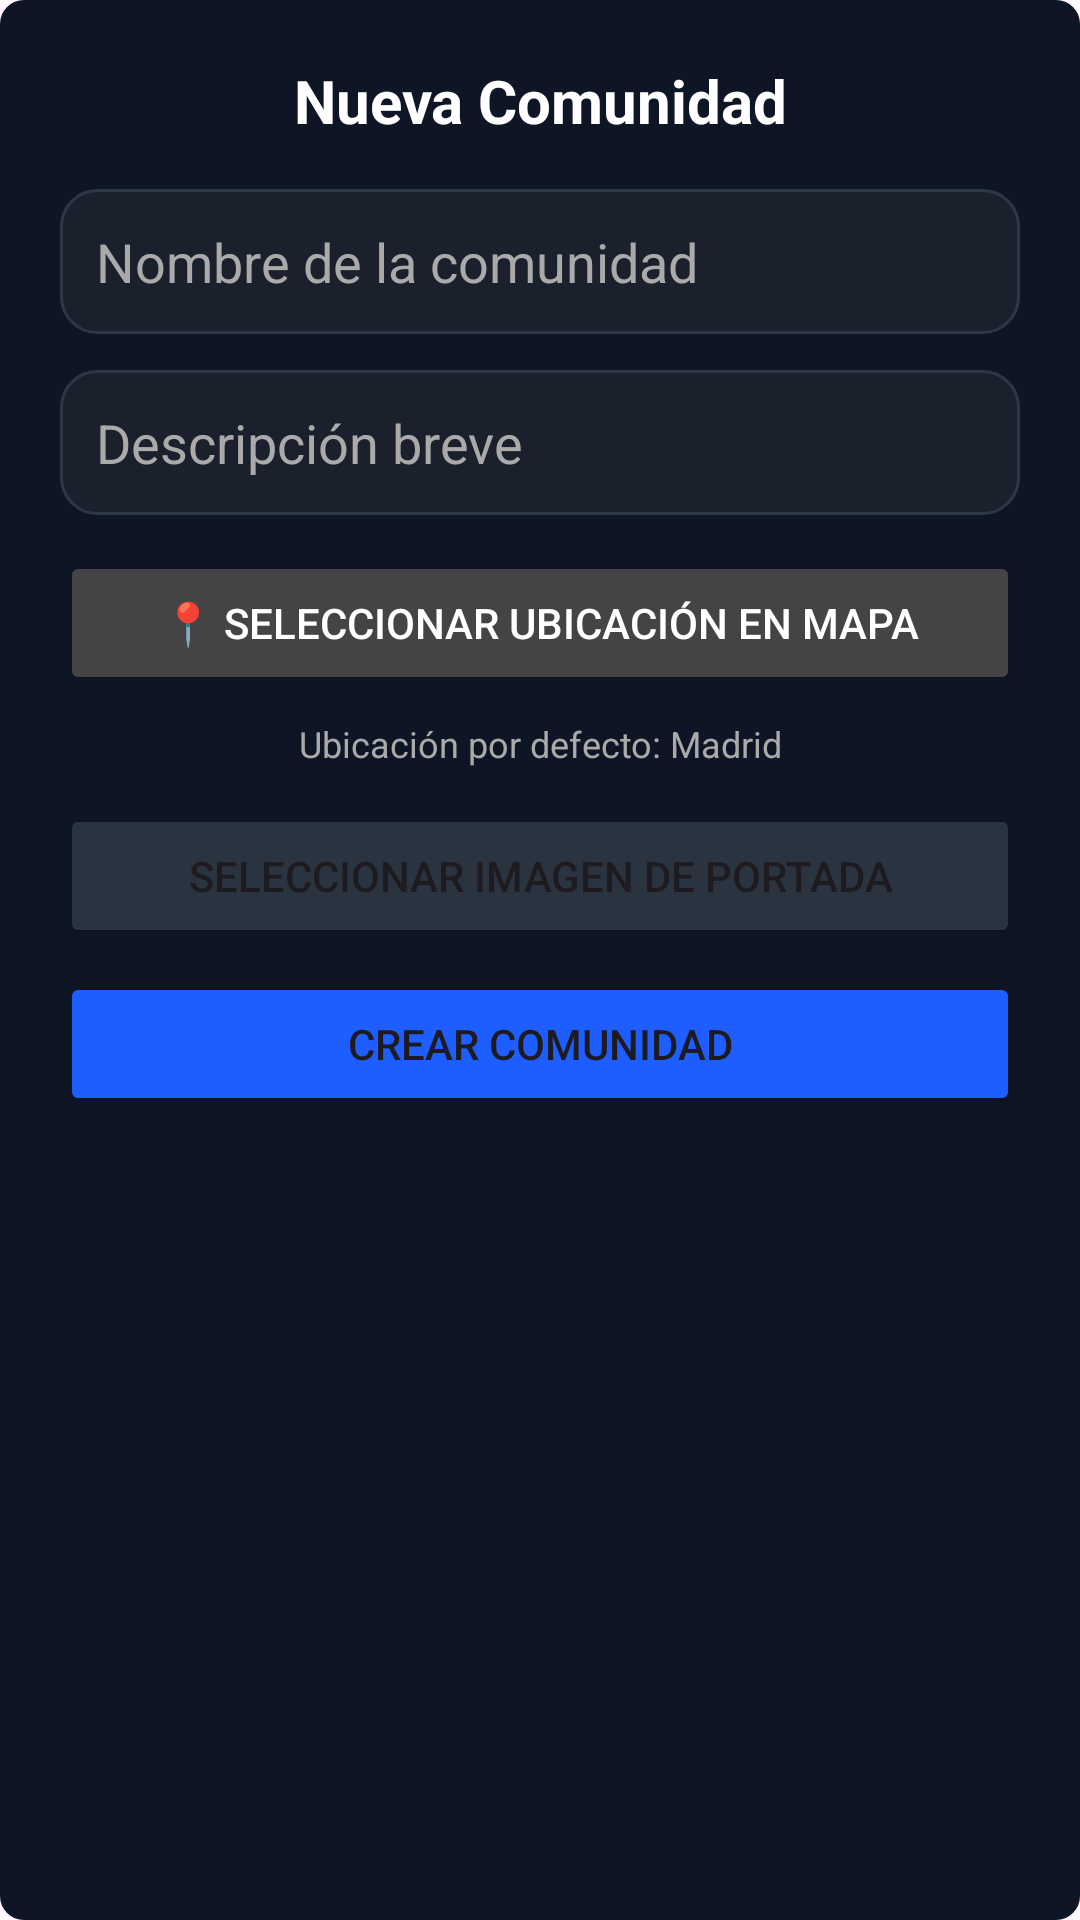

Layout XML and referenced resources for this Android screen:
<!-- AndroidManifest.xml: application theme Theme.Cunning_Proyect -->
<!-- res/layout/dialog_new_community.xml -->
<?xml version="1.0" encoding="utf-8"?>
<LinearLayout xmlns:android="http://schemas.android.com/apk/res/android"
    android:layout_width="match_parent"
    android:layout_height="wrap_content"
    android:orientation="vertical"
    android:padding="20dp"
    android:background="@drawable/bg_stat_card">

    <TextView
        android:layout_width="match_parent"
        android:layout_height="wrap_content"
        android:text="Nueva Comunidad"
        android:textColor="@android:color/white"
        android:textSize="20sp"
        android:textStyle="bold"
        android:gravity="center"
        android:layout_marginBottom="16dp"/>

    <EditText
        android:id="@+id/etNewCommName"
        android:layout_width="match_parent"
        android:layout_height="wrap_content"
        android:hint="Nombre de la comunidad"
        android:textColor="@android:color/white"
        android:textColorHint="#AAAAAA"
        android:background="@drawable/bg_input"
        android:padding="12dp"
        android:layout_marginBottom="12dp"/>

    <EditText
        android:id="@+id/etNewCommDesc"
        android:layout_width="match_parent"
        android:layout_height="wrap_content"
        android:hint="Descripción breve"
        android:textColor="@android:color/white"
        android:textColorHint="#AAAAAA"
        android:background="@drawable/bg_input"
        android:padding="12dp"
        android:layout_marginBottom="12dp"/>

    <Button
        android:id="@+id/btnPickLocation"
        android:layout_width="match_parent"
        android:layout_height="wrap_content"
        android:text="📍 Seleccionar Ubicación en Mapa"
        android:backgroundTint="#444444"
        android:textColor="#FFFFFF"
        android:layout_marginBottom="8dp"/>

    <TextView
        android:id="@+id/tvSelectedCoords"
        android:layout_width="match_parent"
        android:layout_height="wrap_content"
        android:text="Ubicación por defecto: Madrid"
        android:textColor="#AAAAAA"
        android:textSize="12sp"
        android:gravity="center"
        android:layout_marginBottom="12dp"/>

    <ImageView
        android:id="@+id/imgPreview"
        android:layout_width="match_parent"
        android:layout_height="100dp"
        android:scaleType="centerCrop"
        android:visibility="gone"
        android:layout_marginBottom="12dp"/>

    <Button
        android:id="@+id/btnSelectImage"
        android:layout_width="match_parent"
        android:layout_height="wrap_content"
        android:text="Seleccionar Imagen de Portada"
        android:backgroundTint="#2A3441"
        android:layout_marginBottom="8dp"/>

    <Button
        android:id="@+id/btnCreate"
        android:layout_width="match_parent"
        android:layout_height="wrap_content"
        android:text="Crear Comunidad"
        android:backgroundTint="@color/accent_blue"/>
</LinearLayout>
<!-- resources referenced by this layout -->
<resources>
  <color name="accent_blue">#1E5EFF</color>
  <!-- drawable bg_input (drawable) -->
  <?xml version="1.0" encoding="utf-8"?>
  <shape xmlns:android="http://schemas.android.com/apk/res/android">
      <solid android:color="#1A202C"/>
      <corners android:radius="12dp"/>
      <stroke android:width="1dp" android:color="#2D3748"/>
  </shape>
  <!-- drawable bg_stat_card (drawable) -->
  <?xml version="1.0" encoding="utf-8"?>
  <shape xmlns:android="http://schemas.android.com/apk/res/android">
      <solid android:color="#0E1625"/>
      <corners android:radius="8dp"/>
  </shape>
  <style name="Theme.Cunning_Proyect" parent="Base.Theme.Cunning_Proyect" />
  <style name="Base.Theme.Cunning_Proyect" parent="Theme.Material3.DayNight.NoActionBar">
          
          
      </style>
</resources>
